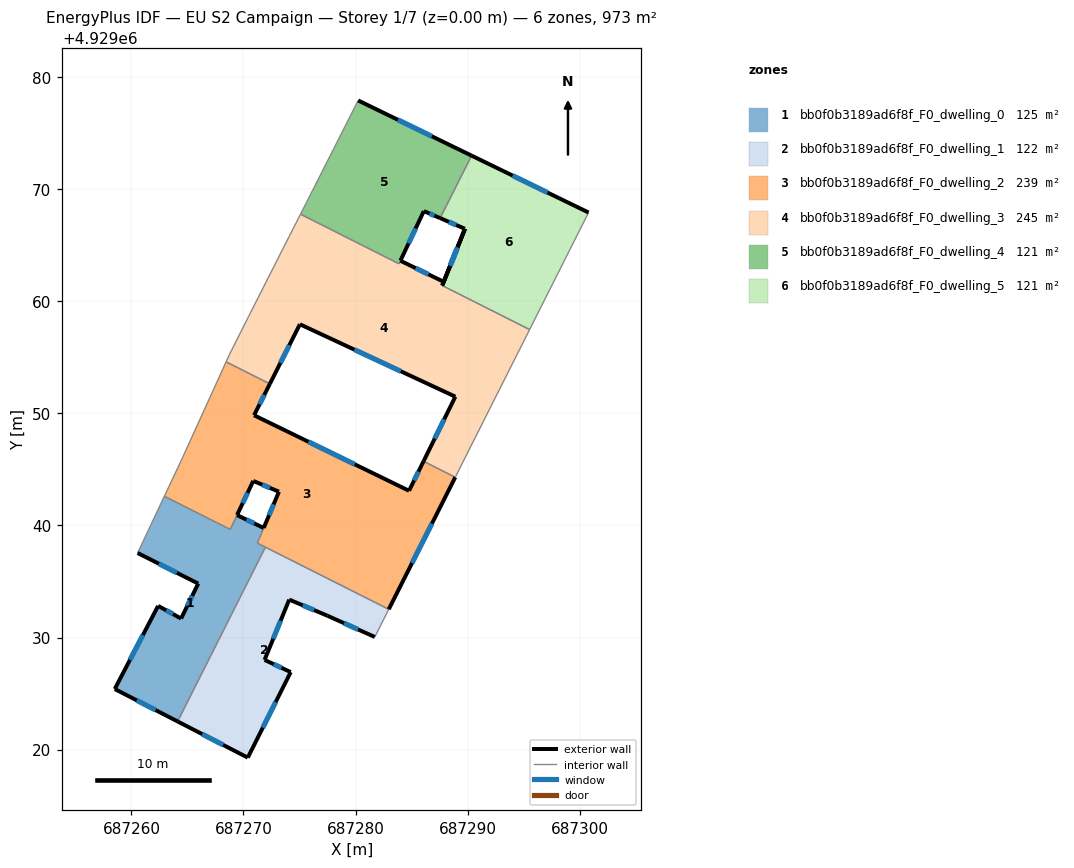
=== STOREY PLAN SPEC (per zone: floor XY polygon, exterior-wall plan segments, windows/doors) ===
zone 1: bb0f0b3189ad6f8f_F0_dwelling_0  (125.4 m²)
  floor: (687264.12, 4929022.51) (687271.96, 4929038.06) (687271.24, 4929038.42) (687271.80, 4929039.77) (687269.42, 4929040.92) (687268.81, 4929039.65) (687262.94, 4929042.60) (687260.55, 4929037.54) (687265.96, 4929034.81) (687264.43, 4929031.69) (687262.38, 4929032.82) (687258.51, 4929025.40)
  exterior wall: (687265.96, 4929034.81) – (687260.55, 4929037.54)  [6.1 m]
    window: (687264.07, 4929035.77) – (687262.45, 4929036.59)  [1.6 m²]
  exterior wall: (687269.42, 4929040.92) – (687271.80, 4929039.77)  [2.6 m]
    window: (687270.26, 4929040.52) – (687270.97, 4929040.18)  [0.7 m²]
  exterior wall: (687264.12, 4929022.51) – (687258.51, 4929025.40)  [6.3 m]
    window: (687262.16, 4929023.53) – (687260.48, 4929024.39)  [1.7 m²]
  exterior wall: (687258.51, 4929025.40) – (687262.38, 4929032.82)  [8.4 m]
    window: (687259.87, 4929028.01) – (687261.03, 4929030.22)  [2.2 m²]
  exterior wall: (687262.38, 4929032.82) – (687264.43, 4929031.69)  [2.3 m]
    window: (687263.10, 4929032.43) – (687263.72, 4929032.09)  [0.6 m²]
  exterior wall: (687264.43, 4929031.69) – (687265.96, 4929034.81)  [3.5 m]
    window: (687264.97, 4929032.79) – (687265.43, 4929033.72)  [0.9 m²]
  interior walls: 6
zone 2: bb0f0b3189ad6f8f_F0_dwelling_1  (121.6 m²)
  floor: (687281.72, 4929030.05) (687282.96, 4929032.52) (687271.96, 4929038.06) (687264.12, 4929022.51) (687270.38, 4929019.28) (687274.21, 4929026.91) (687271.88, 4929028.00) (687274.08, 4929033.38) (687277.49, 4929031.94)
  exterior wall: (687270.38, 4929019.28) – (687264.12, 4929022.51)  [7.0 m]
    window: (687268.19, 4929020.42) – (687266.32, 4929021.38)  [1.9 m²]
  exterior wall: (687281.72, 4929030.05) – (687277.49, 4929031.94)  [4.6 m]
    window: (687280.24, 4929030.71) – (687278.98, 4929031.28)  [1.2 m²]
  exterior wall: (687277.49, 4929031.94) – (687274.08, 4929033.38)  [3.7 m]
    window: (687276.30, 4929032.45) – (687275.28, 4929032.88)  [1.0 m²]
  exterior wall: (687274.08, 4929033.38) – (687271.88, 4929028.00)  [5.8 m]
    window: (687273.31, 4929031.50) – (687272.66, 4929029.89)  [1.6 m²]
  exterior wall: (687271.88, 4929028.00) – (687274.21, 4929026.91)  [2.6 m]
    window: (687272.70, 4929027.62) – (687273.40, 4929027.30)  [0.7 m²]
  exterior wall: (687274.21, 4929026.91) – (687270.38, 4929019.28)  [8.5 m]
    window: (687272.87, 4929024.24) – (687271.73, 4929021.96)  [2.3 m²]
  interior walls: 3
zone 3: bb0f0b3189ad6f8f_F0_dwelling_2  (239.3 m²)
  floor: (687282.96, 4929032.52) (687288.90, 4929044.30) (687286.07, 4929045.72) (687284.77, 4929043.09) (687270.94, 4929049.83) (687272.35, 4929052.63) (687268.45, 4929054.60) (687264.46, 4929045.83) (687262.94, 4929042.60) (687268.82, 4929039.64) (687270.87, 4929043.97) (687273.16, 4929043.01) (687271.24, 4929038.42)
  exterior wall: (687271.81, 4929039.78) – (687273.16, 4929043.01)  [3.5 m]
    window: (687272.28, 4929040.91) – (687272.69, 4929041.88)  [0.9 m²]
  exterior wall: (687273.16, 4929043.01) – (687270.87, 4929043.97)  [2.5 m]
    window: (687272.36, 4929043.35) – (687271.68, 4929043.64)  [0.7 m²]
  exterior wall: (687270.87, 4929043.97) – (687269.43, 4929040.93)  [3.4 m]
    window: (687270.37, 4929042.91) – (687269.93, 4929042.00)  [0.9 m²]
  exterior wall: (687272.35, 4929052.63) – (687270.94, 4929049.83)  [3.1 m]
    window: (687271.86, 4929051.65) – (687271.44, 4929050.81)  [0.8 m²]
  exterior wall: (687270.94, 4929049.83) – (687284.77, 4929043.09)  [15.4 m]
    window: (687275.79, 4929047.47) – (687279.92, 4929045.46)  [4.1 m²]
  exterior wall: (687284.77, 4929043.09) – (687286.07, 4929045.72)  [2.9 m]
    window: (687285.23, 4929044.02) – (687285.61, 4929044.80)  [0.8 m²]
  exterior wall: (687288.90, 4929044.30) – (687282.96, 4929032.52)  [13.2 m]
    window: (687286.82, 4929040.17) – (687285.04, 4929036.65)  [3.5 m²]
  interior walls: 9
zone 4: bb0f0b3189ad6f8f_F0_dwelling_3  (244.6 m²)
  floor: (687287.73, 4929061.41) (687289.77, 4929066.47) (687288.48, 4929063.27)
  floor: (687288.90, 4929044.30) (687295.53, 4929057.48) (687287.73, 4929061.41) (687288.48, 4929063.27) (687287.86, 4929061.74) (687284.00, 4929063.62) (687283.88, 4929063.35) (687275.09, 4929067.77) (687274.07, 4929065.78) (687270.45, 4929058.64) (687268.73, 4929055.22) (687268.45, 4929054.60) (687272.35, 4929052.63) (687275.03, 4929057.95) (687288.90, 4929051.49) (687286.07, 4929045.72)
  exterior wall: (687287.86, 4929061.74) – (687289.77, 4929066.47)  [5.1 m]
    window: (687288.53, 4929063.40) – (687289.10, 4929064.81)  [1.4 m²]
  exterior wall: (687289.77, 4929066.47) – (687287.74, 4929061.41)  [5.5 m]
    window: (687289.06, 4929064.69) – (687288.45, 4929063.18)  [1.5 m²]
  exterior wall: (687286.07, 4929045.72) – (687288.90, 4929051.49)  [6.4 m]
    window: (687287.06, 4929047.75) – (687287.91, 4929049.47)  [1.7 m²]
  exterior wall: (687288.90, 4929051.49) – (687275.03, 4929057.95)  [15.3 m]
    window: (687284.04, 4929053.76) – (687279.90, 4929055.69)  [4.1 m²]
  exterior wall: (687275.03, 4929057.95) – (687272.35, 4929052.63)  [6.0 m]
    window: (687274.09, 4929056.09) – (687273.29, 4929054.50)  [1.6 m²]
  exterior wall: (687284.01, 4929063.62) – (687287.86, 4929061.74)  [4.3 m]
    window: (687285.36, 4929062.96) – (687286.51, 4929062.40)  [1.1 m²]
  interior walls: 10
zone 5: bb0f0b3189ad6f8f_F0_dwelling_4  (121.1 m²)
  floor: (687287.55, 4929067.42) (687290.36, 4929073.00) (687280.23, 4929077.92) (687275.62, 4929068.82) (687275.09, 4929067.77) (687283.88, 4929063.35) (687284.01, 4929063.63) (687286.09, 4929068.05)
  exterior wall: (687280.23, 4929077.92) – (687290.36, 4929073.00)  [11.3 m]
    window: (687283.78, 4929076.20) – (687286.81, 4929074.73)  [3.0 m²]
  exterior wall: (687287.55, 4929067.42) – (687286.09, 4929068.05)  [1.6 m]
    window: (687287.04, 4929067.64) – (687286.60, 4929067.83)  [0.4 m²]
  exterior wall: (687286.09, 4929068.05) – (687284.01, 4929063.63)  [4.9 m]
    window: (687285.36, 4929066.50) – (687284.74, 4929065.18)  [1.3 m²]
  interior walls: 5
zone 6: bb0f0b3189ad6f8f_F0_dwelling_5  (120.6 m²)
  floor: (687295.53, 4929057.48) (687300.79, 4929067.92) (687290.36, 4929073.00) (687287.55, 4929067.42) (687289.76, 4929066.47) (687288.48, 4929063.27) (687289.77, 4929066.47) (687287.74, 4929061.41)
  floor: (687287.73, 4929061.41) (687289.77, 4929066.47) (687288.48, 4929063.27)
  exterior wall: (687289.76, 4929066.47) – (687287.55, 4929067.42)  [2.4 m]
    window: (687288.98, 4929066.81) – (687288.32, 4929067.09)  [0.6 m²]
  exterior wall: (687290.36, 4929073.00) – (687300.79, 4929067.92)  [11.6 m]
    window: (687294.02, 4929071.22) – (687297.13, 4929069.70)  [3.1 m²]
  exterior wall: (687287.73, 4929061.41) – (687289.76, 4929066.47)  [5.5 m]
    window: (687288.44, 4929063.18) – (687289.05, 4929064.70)  [1.5 m²]
  interior walls: 3

=== DERIVED (storey summary) ===
Building: EU S2 Campaign
Storey: 1 of 7  (floor level z = 0.00 m)
Storey gross floor area: 972.7 m²
Zones on this storey: 6
  - bb0f0b3189ad6f8f_F0_dwelling_0: floor 125.4 m²; exterior wall 29.2 m (87.6 m²); 6 window(s) 7.8 m²; WWR 8.9%
  - bb0f0b3189ad6f8f_F0_dwelling_1: floor 121.6 m²; exterior wall 32.3 m (96.9 m²); 6 window(s) 8.6 m²; WWR 8.9%
  - bb0f0b3189ad6f8f_F0_dwelling_2: floor 239.3 m²; exterior wall 44.0 m (132.0 m²); 7 window(s) 11.8 m²; WWR 8.9%
  - bb0f0b3189ad6f8f_F0_dwelling_3: floor 244.6 m²; exterior wall 42.5 m (127.6 m²); 6 window(s) 11.4 m²; WWR 8.9%
  - bb0f0b3189ad6f8f_F0_dwelling_4: floor 121.1 m²; exterior wall 17.7 m (53.2 m²); 3 window(s) 4.7 m²; WWR 8.9%
  - bb0f0b3189ad6f8f_F0_dwelling_5: floor 120.6 m²; exterior wall 19.5 m (58.4 m²); 3 window(s) 5.2 m²; WWR 8.9%
Zone adjacency (shared interzone walls):
  - bb0f0b3189ad6f8f_F0_dwelling_0 ↔ bb0f0b3189ad6f8f_F0_dwelling_1
  - bb0f0b3189ad6f8f_F0_dwelling_0 ↔ bb0f0b3189ad6f8f_F0_dwelling_2
  - bb0f0b3189ad6f8f_F0_dwelling_1 ↔ bb0f0b3189ad6f8f_F0_dwelling_2
  - bb0f0b3189ad6f8f_F0_dwelling_2 ↔ bb0f0b3189ad6f8f_F0_dwelling_3
  - bb0f0b3189ad6f8f_F0_dwelling_3 ↔ bb0f0b3189ad6f8f_F0_dwelling_4
  - bb0f0b3189ad6f8f_F0_dwelling_3 ↔ bb0f0b3189ad6f8f_F0_dwelling_5
  - bb0f0b3189ad6f8f_F0_dwelling_4 ↔ bb0f0b3189ad6f8f_F0_dwelling_5